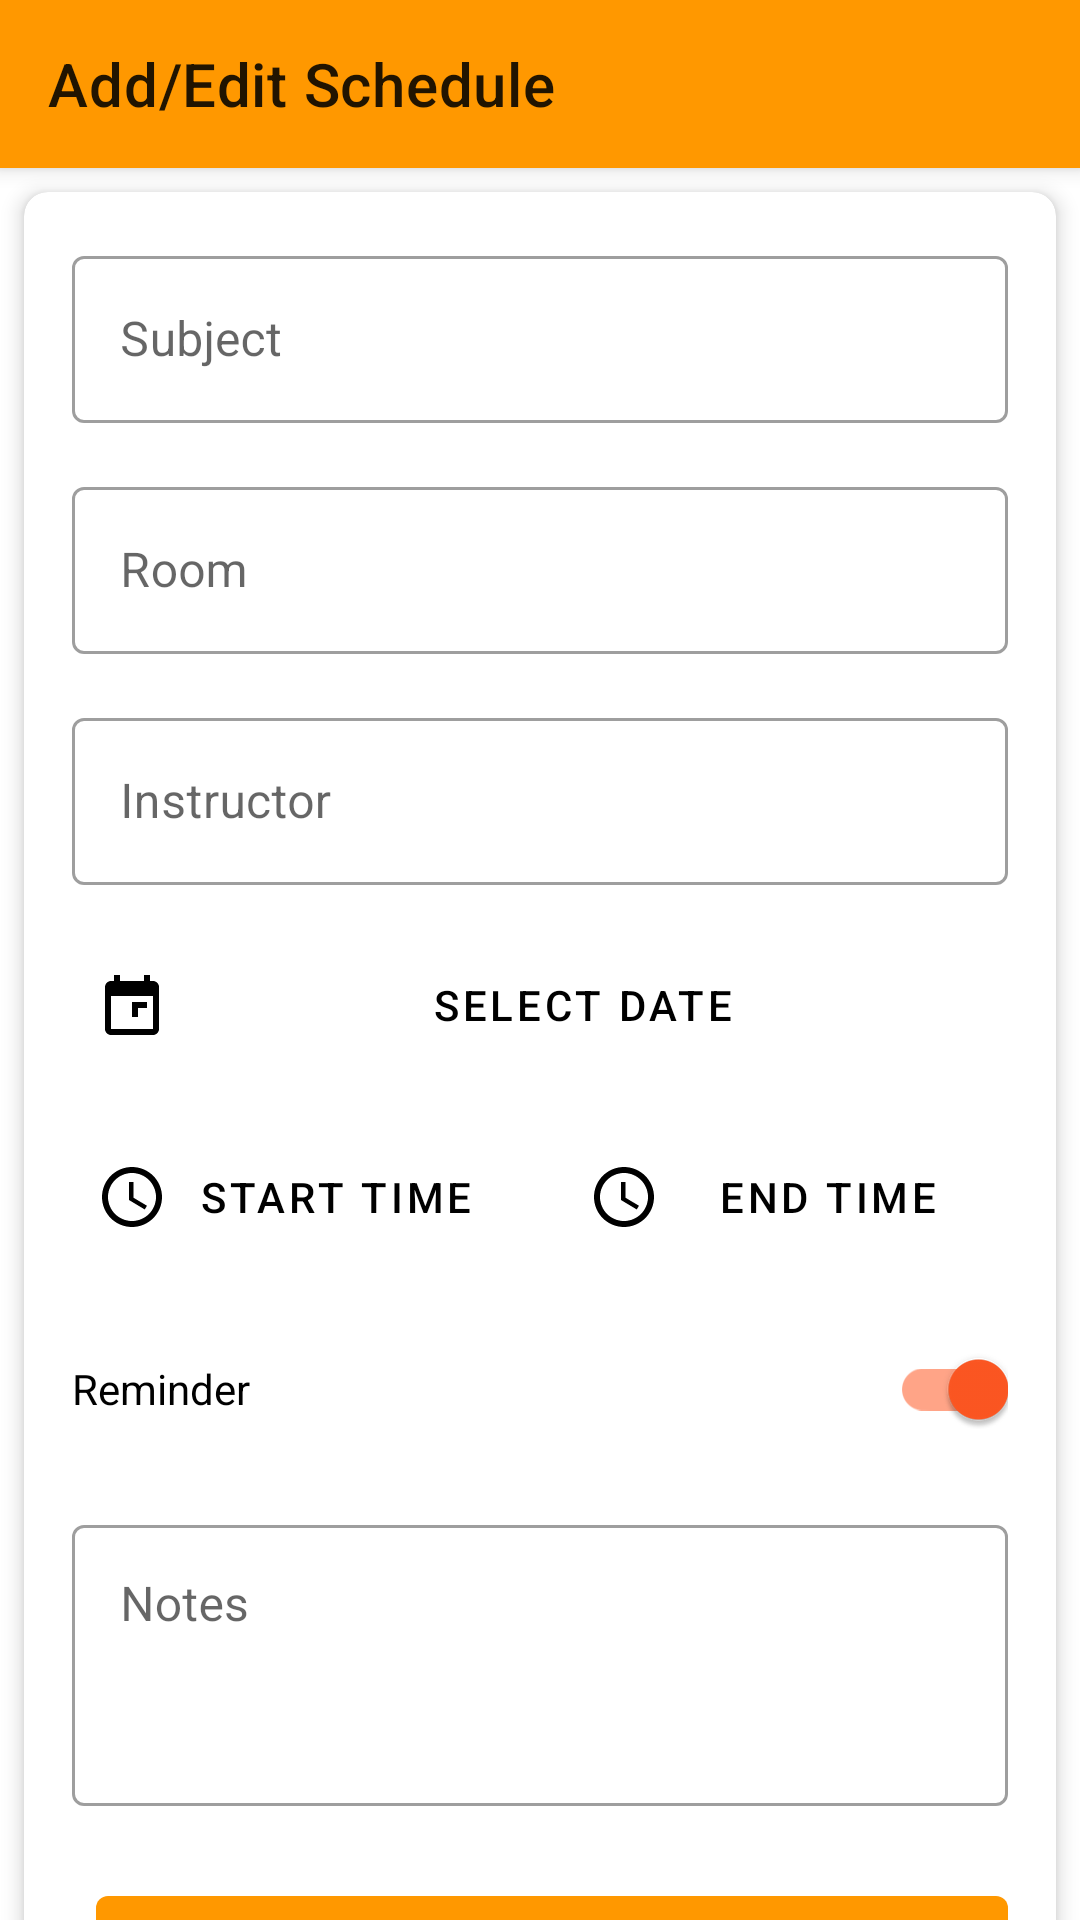

Here is an Android app screen rendered from its layout file. Give the layout XML and the strings, colors and styles it references.
<!-- AndroidManifest.xml: application theme Theme.SmartClass -->
<!-- res/layout/activity_add_edit_schedule.xml -->
<androidx.coordinatorlayout.widget.CoordinatorLayout xmlns:android="http://schemas.android.com/apk/res/android"
    xmlns:app="http://schemas.android.com/apk/res-auto"
    android:layout_width="match_parent"
    android:layout_height="match_parent">

    <com.google.android.material.appbar.AppBarLayout
        android:layout_width="match_parent"
        android:layout_height="wrap_content"
        app:elevation="4dp">

        <com.google.android.material.appbar.MaterialToolbar
            android:id="@+id/toolbar"
            android:layout_width="match_parent"
            android:layout_height="?attr/actionBarSize"
            app:title="@string/add_edit_schedule" />

    </com.google.android.material.appbar.AppBarLayout>

    <androidx.core.widget.NestedScrollView
        android:layout_width="match_parent"
        android:layout_height="match_parent"
        app:layout_behavior="@string/appbar_scrolling_view_behavior">

        <com.google.android.material.card.MaterialCardView
            android:layout_width="match_parent"
            android:layout_height="wrap_content"
            android:layout_margin="8dp"
            app:cardCornerRadius="8dp"
            app:cardElevation="4dp">

            <LinearLayout
                android:layout_width="match_parent"
                android:layout_height="wrap_content"
                android:orientation="vertical"
                android:padding="16dp">

                <com.google.android.material.textfield.TextInputLayout
                    android:id="@+id/tilSubject"
                    style="@style/Widget.MaterialComponents.TextInputLayout.OutlinedBox"
                    android:layout_width="match_parent"
                    android:layout_height="wrap_content"
                    android:hint="@string/subject">

                    <com.google.android.material.textfield.TextInputEditText
                        android:id="@+id/etSubject"
                        android:layout_width="match_parent"
                        android:layout_height="wrap_content" />

                </com.google.android.material.textfield.TextInputLayout>

                <com.google.android.material.textfield.TextInputLayout
                    android:id="@+id/tilRoom"
                    style="@style/Widget.MaterialComponents.TextInputLayout.OutlinedBox"
                    android:layout_width="match_parent"
                    android:layout_height="wrap_content"
                    android:layout_marginTop="16dp"
                    android:hint="@string/room">

                    <com.google.android.material.textfield.TextInputEditText
                        android:id="@+id/etRoom"
                        android:layout_width="match_parent"
                        android:layout_height="wrap_content" />

                </com.google.android.material.textfield.TextInputLayout>

                <com.google.android.material.textfield.TextInputLayout
                    android:id="@+id/tilInstructor"
                    style="@style/Widget.MaterialComponents.TextInputLayout.OutlinedBox"
                    android:layout_width="match_parent"
                    android:layout_height="wrap_content"
                    android:layout_marginTop="16dp"
                    android:hint="@string/instructor">

                    <com.google.android.material.textfield.TextInputEditText
                        android:id="@+id/etInstructor"
                        android:layout_width="match_parent"
                        android:layout_height="wrap_content" />

                </com.google.android.material.textfield.TextInputLayout>

                <com.google.android.material.button.MaterialButton
                    android:id="@+id/btnDate"
                    style="@style/Widget.MaterialComponents.Button.TextButton.Icon"
                    android:layout_width="match_parent"
                    android:layout_height="wrap_content"
                    android:layout_marginTop="16dp"
                    android:text="@string/select_date"
                    app:icon="@drawable/ic_date"
                    app:iconTint="@color/add_edit_button_tint"
                    android:textColor="@color/add_edit_button_tint"/>

                <LinearLayout
                    android:layout_width="match_parent"
                    android:layout_height="wrap_content"
                    android:layout_marginTop="16dp"
                    android:orientation="horizontal">

                    <com.google.android.material.button.MaterialButton
                        android:id="@+id/btnStartTime"
                        style="@style/Widget.MaterialComponents.Button.TextButton.Icon"
                        android:layout_width="0dp"
                        android:layout_height="wrap_content"
                        android:layout_marginEnd="8dp"
                        android:layout_weight="1"
                        android:text="@string/start_time"
                        app:icon="@drawable/ic_time"
                        app:iconTint="@color/add_edit_button_tint"
                        android:textColor="@color/add_edit_button_tint" />

                    <com.google.android.material.button.MaterialButton
                        android:id="@+id/btnEndTime"
                        style="@style/Widget.MaterialComponents.Button.TextButton.Icon"
                        android:layout_width="0dp"
                        android:layout_height="wrap_content"
                        android:layout_marginStart="8dp"
                        android:layout_weight="1"
                        android:text="@string/end_time"
                        android:textColor="@color/add_edit_button_tint"
                        app:icon="@drawable/ic_time"
                        app:iconTint="@color/add_edit_button_tint" />

                </LinearLayout>

                <com.google.android.material.switchmaterial.SwitchMaterial
                    android:id="@+id/switchReminder"
                    android:layout_width="match_parent"
                    android:layout_height="wrap_content"
                    android:layout_marginTop="16dp"
                    android:text="@string/reminder"
                    android:checked="true" />

                <com.google.android.material.textfield.TextInputLayout
                    android:id="@+id/tilNotes"
                    style="@style/Widget.MaterialComponents.TextInputLayout.OutlinedBox"
                    android:layout_width="match_parent"
                    android:layout_height="wrap_content"
                    android:layout_marginTop="16dp"
                    android:hint="@string/notes">

                    <com.google.android.material.textfield.TextInputEditText
                        android:id="@+id/etNotes"
                        android:layout_width="match_parent"
                        android:layout_height="wrap_content"
                        android:gravity="top"
                        android:minLines="3" />

                </com.google.android.material.textfield.TextInputLayout>

                <LinearLayout
                    android:layout_width="match_parent"
                    android:layout_height="wrap_content"
                    android:layout_marginTop="24dp"
                    android:orientation="horizontal">

                    <com.google.android.material.button.MaterialButton
                        android:id="@+id/btnDelete"
                        style="@style/Widget.MaterialComponents.Button.OutlinedButton"
                        android:layout_width="0dp"
                        android:layout_height="wrap_content"
                        android:layout_marginEnd="8dp"
                        android:layout_weight="1"
                        android:text="@string/delete"
                        android:visibility="gone"
                        app:strokeColor="@color/accent"
                        android:textColor="@color/accent" />

                    <com.google.android.material.button.MaterialButton
                        android:id="@+id/btnSave"
                        android:layout_width="0dp"
                        android:layout_height="wrap_content"
                        android:layout_marginStart="8dp"
                        android:layout_weight="1"
                        android:text="@string/save" />

                </LinearLayout>

            </LinearLayout>
        </com.google.android.material.card.MaterialCardView>
    </androidx.core.widget.NestedScrollView>
</androidx.coordinatorlayout.widget.CoordinatorLayout>
<!-- resources referenced by this layout -->
<resources>
  <color name="accent">#FF5722</color>
  <color name="add_edit_button_tint">#000000</color>
  <!-- drawable ic_date (drawable) -->
  <vector xmlns:android="http://schemas.android.com/apk/res/android"
      android:width="24dp"
      android:height="24dp"
      android:viewportWidth="24"
      android:viewportHeight="24"
      android:tint="?attr/colorOnSurface">
    <path
        android:fillColor="@android:color/white"
        android:pathData="M17,13L17,11L12,11L12,16h2v-3h3zM19,4h-1L18,2h-2v2L8,4L8,2L6,2v2L5,4c-1.11,0 -1.99,0.9 -1.99,2L3,20c0,1.1 0.89,2 2,2h14c1.1,0 2,-0.9 2,-2L21,6c0,-1.1 -0.9,-2 -2,-2zM19,20L5,20L5,9h14v11z"/>
  </vector>
  <!-- drawable ic_time (drawable) -->
  <vector xmlns:android="http://schemas.android.com/apk/res/android"
      android:width="24dp"
      android:height="24dp"
      android:viewportWidth="24"
      android:viewportHeight="24"
      android:tint="?attr/colorOnSurface">
    <path
        android:fillColor="@android:color/white"
        android:pathData="M12,2C6.48,2 2,6.48 2,12s4.48,10 10,10 10,-4.48 10,-10S17.52,2 12,2zM12,20c-4.41,0 -8,-3.59 -8,-8s3.59,-8 8,-8 8,3.59 8,8 -3.59,8 -8,8z"/>
    <path
        android:fillColor="@android:color/white"
        android:pathData="M12.5,7H11v6l5.25,3.15 0.75,-1.23 -4.5,-2.67z"/>
  </vector>
  <string name="add_edit_schedule">Add/Edit Schedule</string>
  <string name="delete">Delete</string>
  <string name="end_time">End Time</string>
  <string name="instructor">Instructor</string>
  <string name="notes">Notes</string>
  <string name="reminder">Reminder</string>
  <string name="room">Room</string>
  <string name="save">Save</string>
  <string name="select_date">Select Date</string>
  <string name="start_time">Start Time</string>
  <string name="subject">Subject</string>
  <style name="Theme.SmartClass" parent="Theme.MaterialComponents.DayNight.NoActionBar">
          <item name="colorPrimary">@color/primary</item>
          <item name="colorPrimaryVariant">@color/primary_dark</item>
          <item name="colorOnPrimary">@color/icons</item>
          <item name="colorSecondary">@color/accent</item>
          <item name="colorSecondaryVariant">@color/accent</item>
          <item name="colorOnSecondary">@color/primary_text</item>
          <item name="android:statusBarColor">?attr/colorPrimaryVariant</item>
      </style>
  <color name="primary">#FF9800</color>
  <color name="primary_dark">#F57C00</color>
  <color name="icons">#FFFFFF</color>
  <color name="primary_text">#212121</color>
</resources>
